Run: headless pygame with SDL's dummy video driver; simulated clock (each Clock.tick advances the game by its frame time, no real sleeping); random seed 0; keys injected as events and as key.get_pressed() state; no mouse input.
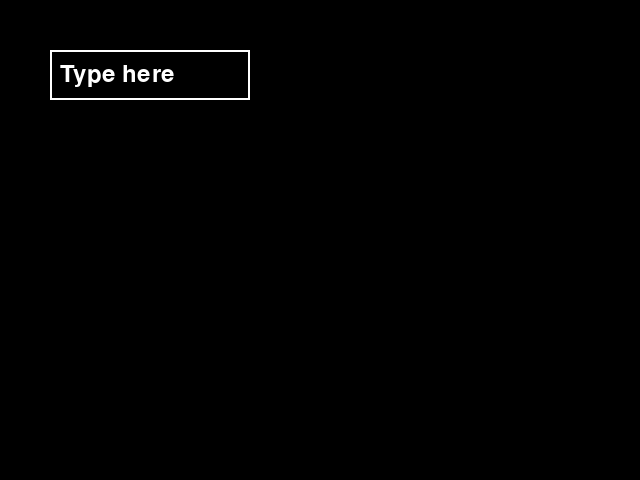
Frame 1 of 4 · flips 1–60 · no input
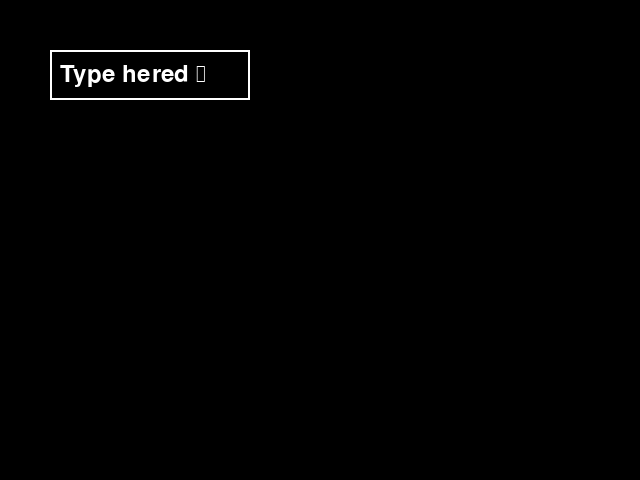
Frame 2 of 4 · flips 61–180 · tapped SPACE, RETURN · held RIGHT (→), D
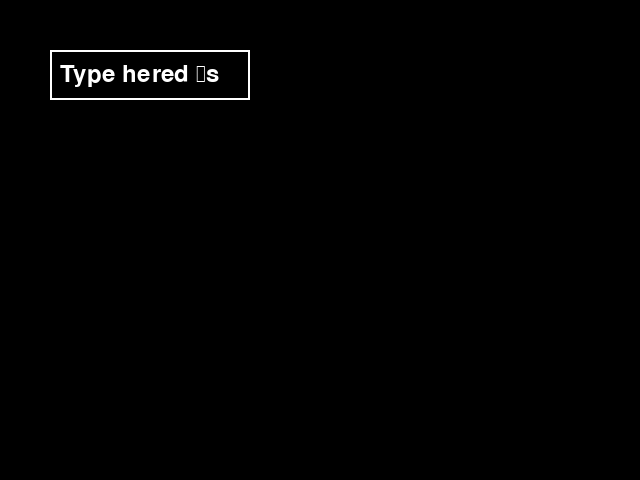
Frame 3 of 4 · flips 181–300 · held DOWN (↓), S
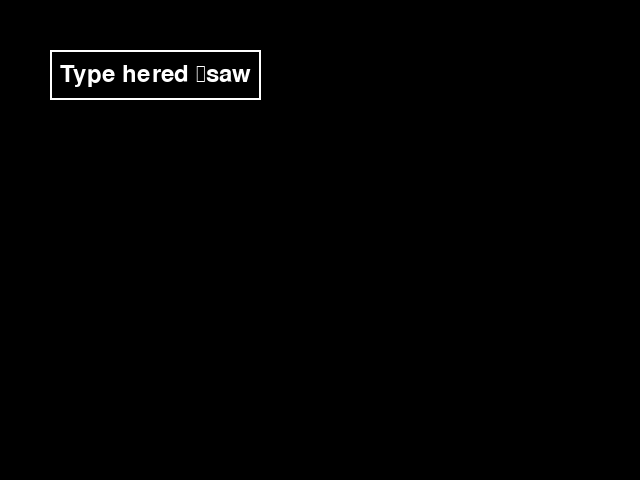
Frame 4 of 4 · flips 301–420 · held LEFT (←), A, UP (↑), W

The pygame program that drew these frames:

import pygame

class text_box():
    def __init__(self, x, y, width, height, text=''):
        self.font = pygame.font.SysFont("comic sans", 35)
        self.x = x
        self.y = y
        self.initial_width = width
        self.initial_height = height
        self.width = width
        self.height = height
        self.text = text

    def draw(self, screen):
        # Render the text
        text_surface = self.font.render(self.text, True, (255, 255, 255))  # White text
        text_width, text_height = text_surface.get_size()
        
        # Update the textbox size based on text size with padding
        padding = 10
        self.width = max(self.initial_width, text_width + 2 * padding)
        self.height = max(self.initial_height, text_height + 2 * padding)
        
        # Draw the textbox
        pygame.draw.rect(screen, (255, 255, 255), (self.x, self.y, self.width, self.height), 2)
        
        # Blit the text onto the screen inside the textbox
        screen.blit(text_surface, (self.x + padding, self.y + (self.height - text_height) // 2))

    def handle_event(self, event):
        if event.type == pygame.KEYDOWN:
            if event.key == pygame.K_BACKSPACE:
                self.text = self.text[:-1]
            else:
                self.text += event.unicode

pygame.init()
screen = pygame.display.set_mode((640, 480))
pygame.display.set_caption("Welcome")
clock = pygame.time.Clock()
textbox = text_box( 50, 50, 200, 50, "Type here")
running = True
while running:
    for event in pygame.event.get():
        if event.type == pygame.QUIT:
            running = False
        textbox.handle_event(event)  # Pass events to the textbox

    screen.fill((0, 0, 0))  # Clear the screen
    textbox.draw(screen)  # Draw the textbox
    pygame.display.flip()  # Update the display
    clock.tick(60)  # Limit the frame rate to 60 FPS

pygame.quit()
